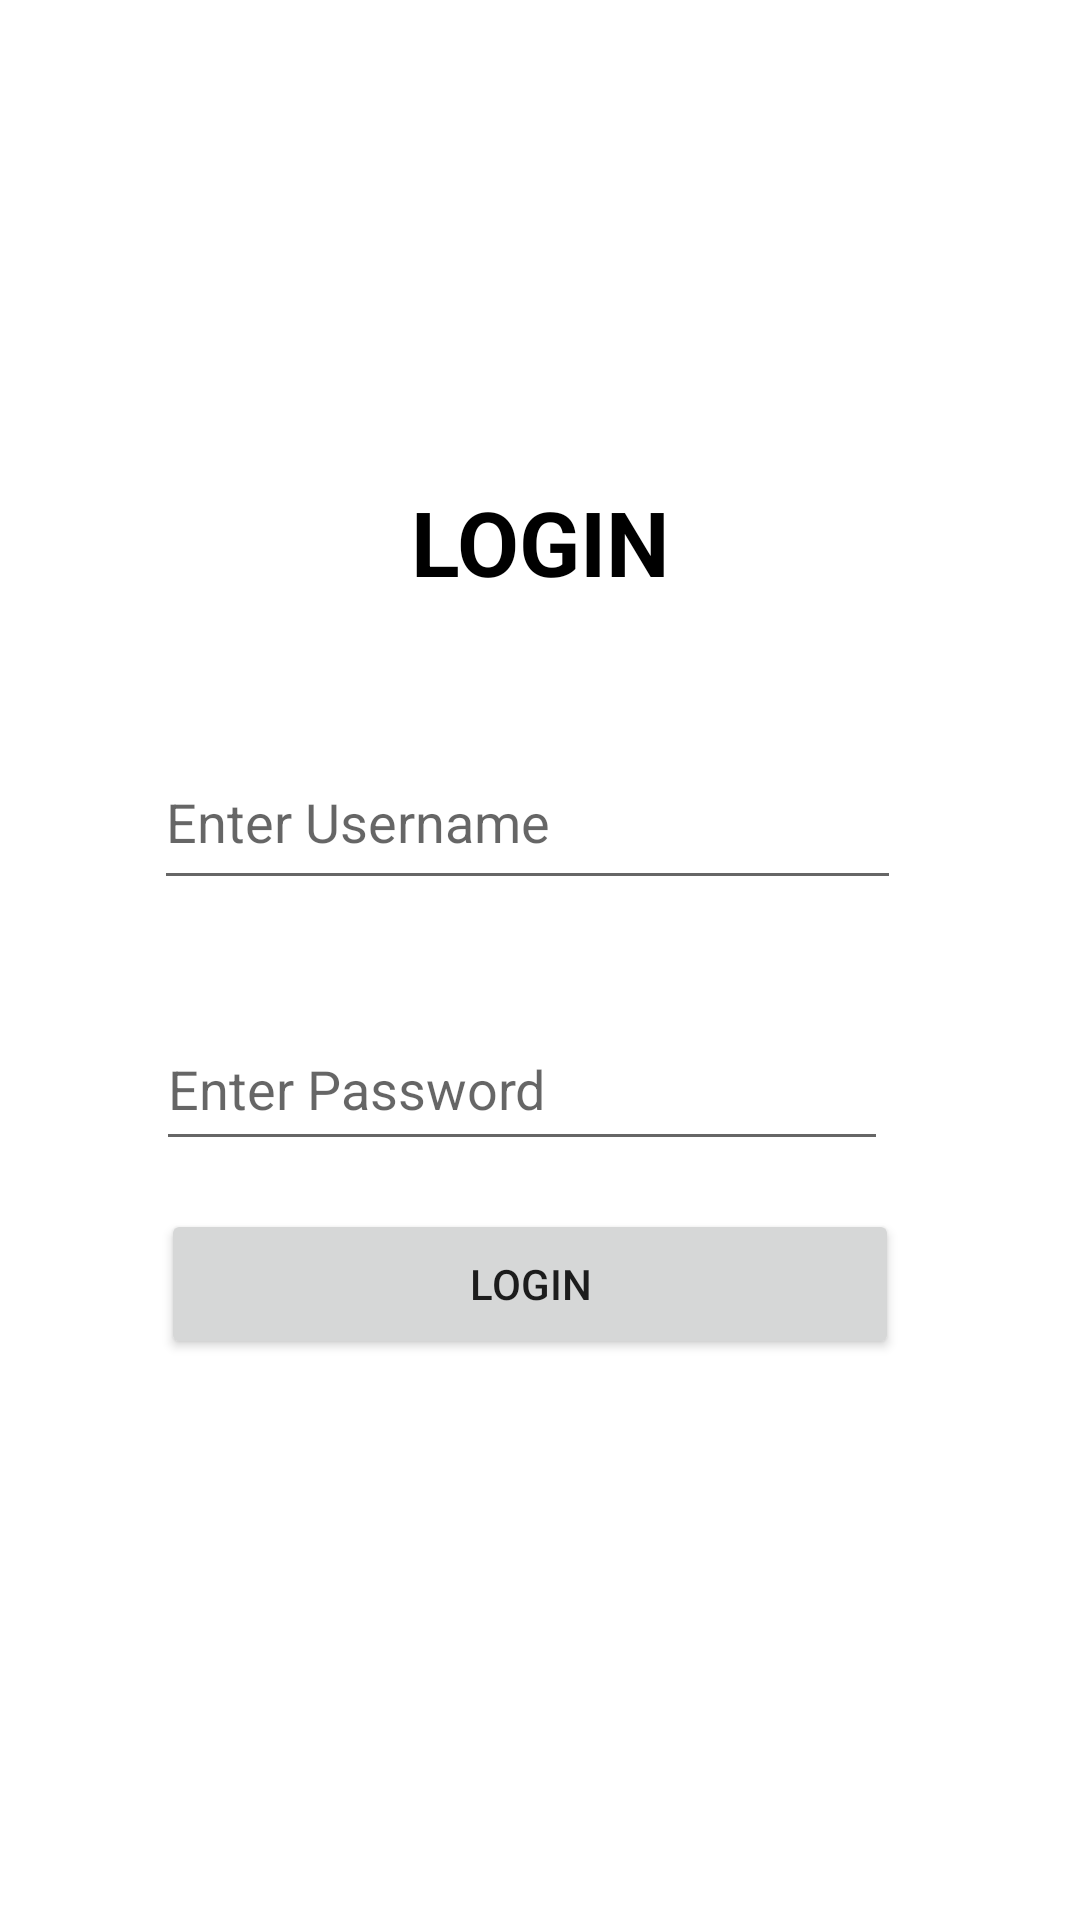

Layout XML and referenced resources for this Android screen:
<!-- AndroidManifest.xml: application theme Theme.ComplaintMgmt -->
<!-- res/layout/activity_login.xml -->
<?xml version="1.0" encoding="utf-8"?>
<androidx.constraintlayout.widget.ConstraintLayout xmlns:android="http://schemas.android.com/apk/res/android"
    xmlns:app="http://schemas.android.com/apk/res-auto"
    xmlns:tools="http://schemas.android.com/tools"
    android:layout_width="match_parent"
    android:layout_height="match_parent"
    android:background="@drawable/pic1"
    tools:context=".loginActivity">
    <TextView
        android:id="@+id/txtTittle"
        android:layout_width="wrap_content"
        android:layout_height="wrap_content"
        android:layout_marginTop="52dp"
        android:text="IssueTrak"
        android:textColor="@color/white"
        android:textSize="60dp"
        app:layout_constraintEnd_toEndOf="parent"
        app:layout_constraintStart_toStartOf="parent"
        app:layout_constraintTop_toTopOf="parent" />

    <TextView
        android:id="@+id/textView"
        android:layout_width="189dp"
        android:layout_height="41dp"
        android:layout_marginTop="28dp"
        android:gravity="center"
        android:text="LOGIN"
        android:textColor="@color/black"
        android:textSize="30dp"
        android:textStyle="bold"
        app:layout_constraintEnd_toEndOf="parent"
        app:layout_constraintStart_toStartOf="parent"
        app:layout_constraintTop_toBottomOf="@+id/txtTittle" />

    <EditText
        android:id="@+id/edUserName"
        android:layout_width="249dp"
        android:layout_height="55dp"
        android:layout_marginTop="44dp"
        android:ems="10"
        android:hint="Enter Username"
        android:inputType="textPersonName"
        app:layout_constraintEnd_toEndOf="parent"
        app:layout_constraintHorizontal_bias="0.462"
        app:layout_constraintStart_toStartOf="parent"
        app:layout_constraintTop_toBottomOf="@+id/textView" />

    <EditText
        android:id="@+id/edPass"
        android:layout_width="244dp"
        android:layout_height="51dp"
        android:layout_marginTop="36dp"
        android:ems="10"
        android:hint="Enter Password"
        android:inputType="textPersonName"
        app:layout_constraintEnd_toEndOf="parent"
        app:layout_constraintHorizontal_bias="0.449"
        app:layout_constraintStart_toStartOf="parent"
        app:layout_constraintTop_toBottomOf="@+id/edUserName" />

    <Button
        android:id="@+id/btnLog"
        android:layout_width="246dp"
        android:layout_height="50dp"
        android:layout_marginTop="16dp"
        android:text="LOGIN"
        app:layout_constraintEnd_toEndOf="parent"
        app:layout_constraintHorizontal_bias="0.472"
        app:layout_constraintStart_toStartOf="parent"
        app:layout_constraintTop_toBottomOf="@+id/edPass" />

    <TextView
        android:id="@+id/txtReg"
        android:layout_width="wrap_content"
        android:layout_height="wrap_content"
        android:layout_marginBottom="204dp"
        android:text="Register"
        android:textColor="@color/white"
        android:textSize="20dp"

        app:layout_constraintBottom_toBottomOf="parent"
        app:layout_constraintEnd_toEndOf="parent"
        app:layout_constraintHorizontal_bias="0.498"
        app:layout_constraintStart_toStartOf="parent"
        app:layout_constraintTop_toBottomOf="@+id/btnLog"
        app:layout_constraintVertical_bias="0.76" />


</androidx.constraintlayout.widget.ConstraintLayout>
<!-- resources referenced by this layout -->
<resources>
  <style name="Theme.ComplaintMgmt" parent="Theme.MaterialComponents.DayNight.DarkActionBar">
          
          <item name="colorPrimary">@color/purple_500</item>
          <item name="colorPrimaryVariant">@color/purple_700</item>
          <item name="colorOnPrimary">@color/white</item>
          
          <item name="colorSecondary">@color/teal_200</item>
          <item name="colorSecondaryVariant">@color/teal_700</item>
          <item name="colorOnSecondary">@color/black</item>
          
          <item name="android:statusBarColor">?attr/colorPrimaryVariant</item>
          
      </style>
  <!-- not gathered from this repository: default colours our renderer supplied (Android Studio template values) -->
  <color name="purple_500">#FF6200EE</color>
  <color name="purple_700">#FF3700B3</color>
  <color name="teal_200">#FF03DAC5</color>
  <color name="teal_700">#FF018786</color>
  <color name="black">#FF000000</color>
  <color name="white">#FFFFFFFF</color>
</resources>
